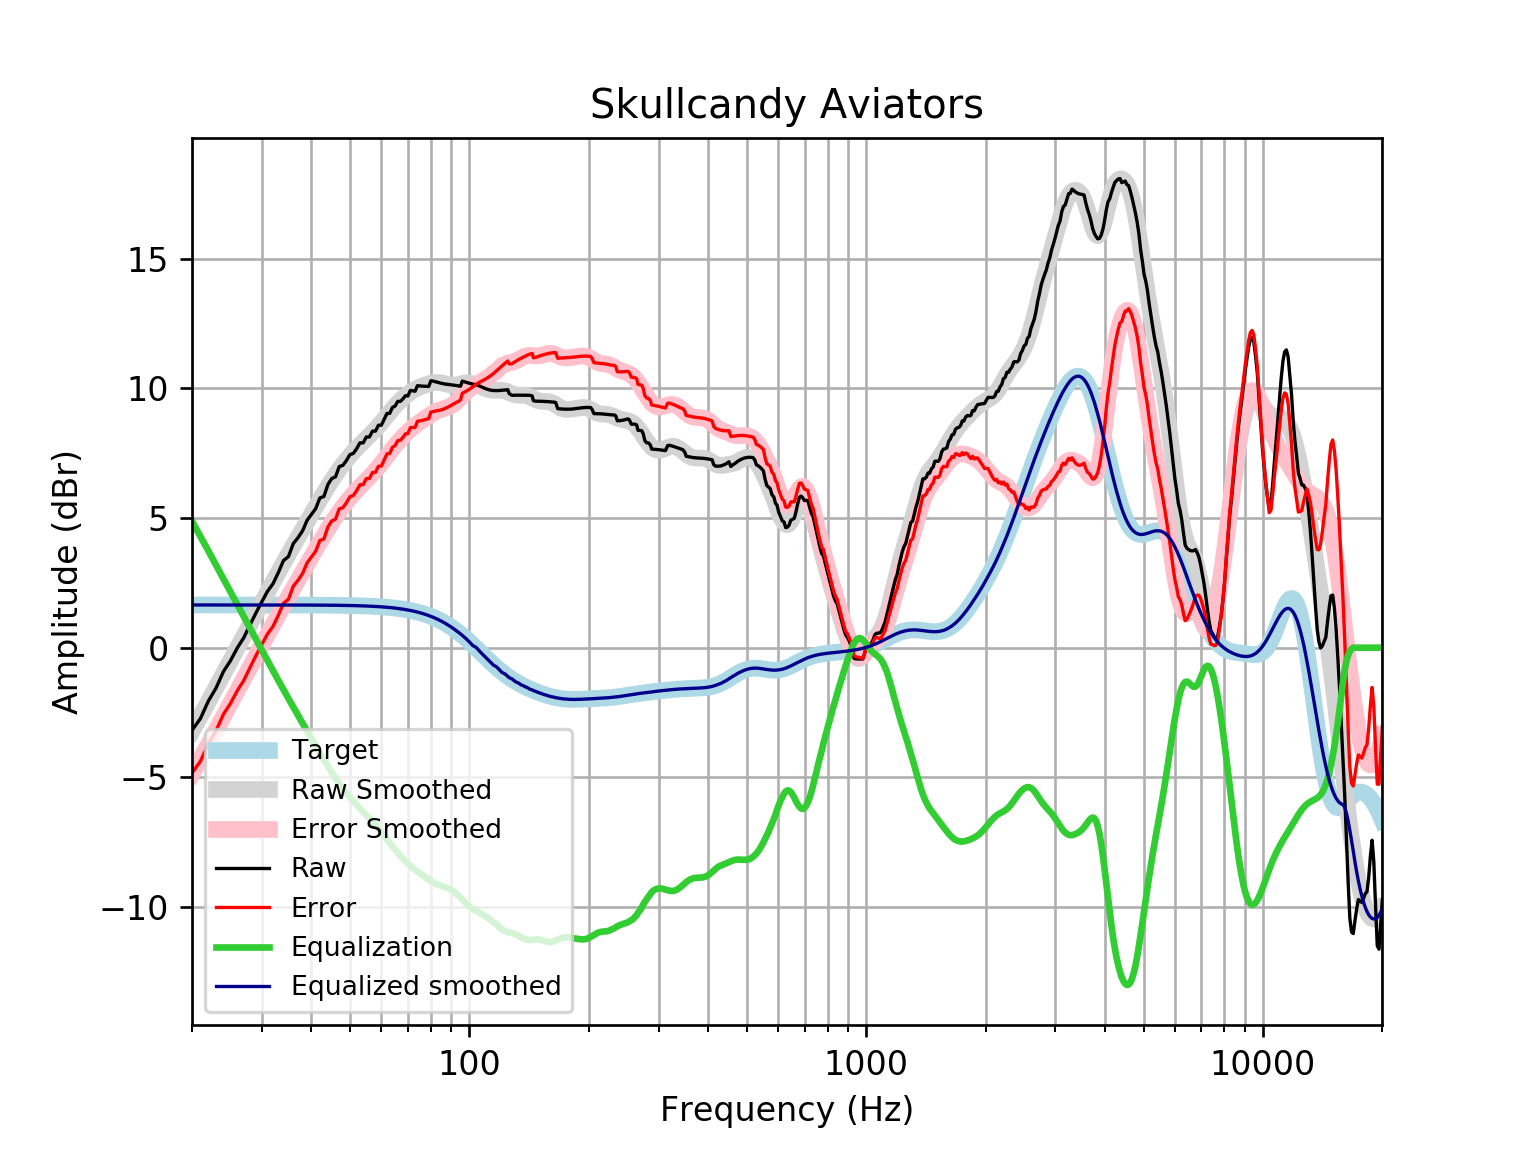

The table this chart was drawn from, first rows:
frequency, raw, error, smoothed, error_smoothed, equalization, equalized_raw, equalized_smoothed, target
20, -3.187, -4.835, -3.229, -4.877, 4.877, 1.69, 1.648, 1.648
21, -2.735, -4.383, -2.645, -4.293, 4.293, 1.558, 1.648, 1.648
22, -2.055, -3.703, -2.081, -3.729, 3.729, 1.674, 1.648, 1.648
23, -1.554, -3.202, -1.537, -3.185, 3.185, 1.63, 1.648, 1.648
24, -0.9222, -2.57, -1.012, -2.659, 2.659, 1.737, 1.648, 1.648
25, -0.5049, -2.153, -0.5069, -2.155, 2.155, 1.65, 1.648, 1.648
26, -0.01529, -1.663, -0.02141, -1.669, 1.669, 1.654, 1.648, 1.648
27, 0.3783, -1.269, 0.4455, -1.202, 1.202, 1.58, 1.648, 1.648
28, 0.8784, -0.769, 0.895, -0.7525, 0.7525, 1.631, 1.647, 1.647
29, 1.346, -0.3009, 1.328, -0.3193, 0.3193, 1.666, 1.647, 1.647
30, 1.776, 0.1284, 1.745, 0.09817, -0.09817, 1.677, 1.647, 1.647
31, 2.176, 0.5293, 2.147, 0.5005, -0.5005, 1.676, 1.647, 1.647
32, 2.466, 0.8196, 2.535, 0.8878, -0.8878, 1.579, 1.647, 1.647
33, 2.893, 1.247, 2.907, 1.26, -1.26, 1.633, 1.647, 1.647
34, 3.36, 1.714, 3.264, 1.618, -1.618, 1.742, 1.646, 1.646
35, 3.512, 1.866, 3.608, 1.962, -1.962, 1.55, 1.646, 1.646
36, 4.017, 2.371, 3.938, 2.293, -2.293, 1.724, 1.645, 1.645
37, 4.243, 2.599, 4.256, 2.611, -2.611, 1.632, 1.645, 1.645
38, 4.511, 2.867, 4.563, 2.919, -2.919, 1.592, 1.644, 1.644
39, 4.914, 3.27, 4.861, 3.218, -3.218, 1.696, 1.644, 1.644
40, 5.139, 3.496, 5.151, 3.508, -3.508, 1.631, 1.643, 1.643
41, 5.365, 3.723, 5.432, 3.79, -3.79, 1.575, 1.642, 1.642
42, 5.775, 4.134, 5.704, 4.063, -4.063, 1.712, 1.641, 1.641
43, 5.832, 4.192, 5.966, 4.326, -4.326, 1.506, 1.64, 1.64
44, 6.293, 4.654, 6.216, 4.577, -4.577, 1.715, 1.639, 1.639
45, 6.525, 4.888, 6.452, 4.815, -4.815, 1.71, 1.637, 1.637
46, 6.592, 4.956, 6.673, 5.038, -5.038, 1.554, 1.635, 1.635
47, 6.987, 5.353, 6.879, 5.245, -5.245, 1.742, 1.634, 1.633
48, 7.033, 5.402, 7.068, 5.437, -5.437, 1.596, 1.631, 1.631
49, 7.219, 5.59, 7.243, 5.614, -5.614, 1.605, 1.629, 1.629
50, 7.448, 5.822, 7.404, 5.778, -5.778, 1.67, 1.626, 1.626
51, 7.494, 5.87, 7.553, 5.93, -5.93, 1.564, 1.623, 1.623
52, 7.676, 6.056, 7.692, 6.072, -6.072, 1.604, 1.62, 1.62
53, 7.903, 6.286, 7.822, 6.206, -6.206, 1.696, 1.616, 1.616
54, 7.901, 6.289, 7.946, 6.335, -6.335, 1.566, 1.612, 1.612
55, 8.128, 6.52, 8.066, 6.459, -6.459, 1.669, 1.607, 1.607
56, 8.127, 6.525, 8.185, 6.583, -6.583, 1.544, 1.602, 1.602
57, 8.355, 6.758, 8.304, 6.708, -6.708, 1.647, 1.596, 1.596
58, 8.355, 6.764, 8.427, 6.837, -6.837, 1.518, 1.59, 1.59
59, 8.582, 6.999, 8.554, 6.97, -6.97, 1.612, 1.583, 1.583
60, 8.582, 7.006, 8.685, 7.109, -7.109, 1.472, 1.576, 1.576
61, 8.809, 7.241, 8.819, 7.251, -7.251, 1.558, 1.568, 1.568
62, 9.037, 7.478, 8.953, 7.395, -7.395, 1.642, 1.559, 1.559
63, 9.038, 7.489, 9.085, 7.536, -7.536, 1.503, 1.549, 1.549
64, 9.269, 7.73, 9.21, 7.672, -7.672, 1.597, 1.538, 1.538
65, 9.321, 7.794, 9.328, 7.801, -7.801, 1.52, 1.527, 1.527
66, 9.502, 7.987, 9.436, 7.921, -7.921, 1.58, 1.514, 1.514
67, 9.502, 8.001, 9.535, 8.034, -8.034, 1.468, 1.501, 1.501
68, 9.597, 8.11, 9.625, 8.139, -8.139, 1.458, 1.486, 1.486
69, 9.72, 8.25, 9.708, 8.237, -8.237, 1.483, 1.471, 1.471
70, 9.71, 8.256, 9.783, 8.329, -8.329, 1.381, 1.454, 1.454
71, 9.924, 8.489, 9.851, 8.415, -8.415, 1.509, 1.436, 1.436
72, 9.909, 8.493, 9.912, 8.496, -8.496, 1.413, 1.416, 1.416
73, 9.894, 8.498, 9.966, 8.571, -8.571, 1.323, 1.395, 1.395
74, 10.11, 8.735, 10.01, 8.64, -8.64, 1.467, 1.373, 1.373
75, 10.1, 8.748, 10.05, 8.706, -8.706, 1.392, 1.349, 1.349
76, 10.09, 8.766, 10.09, 8.767, -8.767, 1.322, 1.324, 1.324
77, 10.09, 8.788, 10.12, 8.827, -8.827, 1.258, 1.297, 1.297
78, 10.08, 8.813, 10.15, 8.886, -8.886, 1.196, 1.269, 1.269
79, 10.08, 8.839, 10.18, 8.943, -8.943, 1.135, 1.239, 1.239
... 553 more rows
